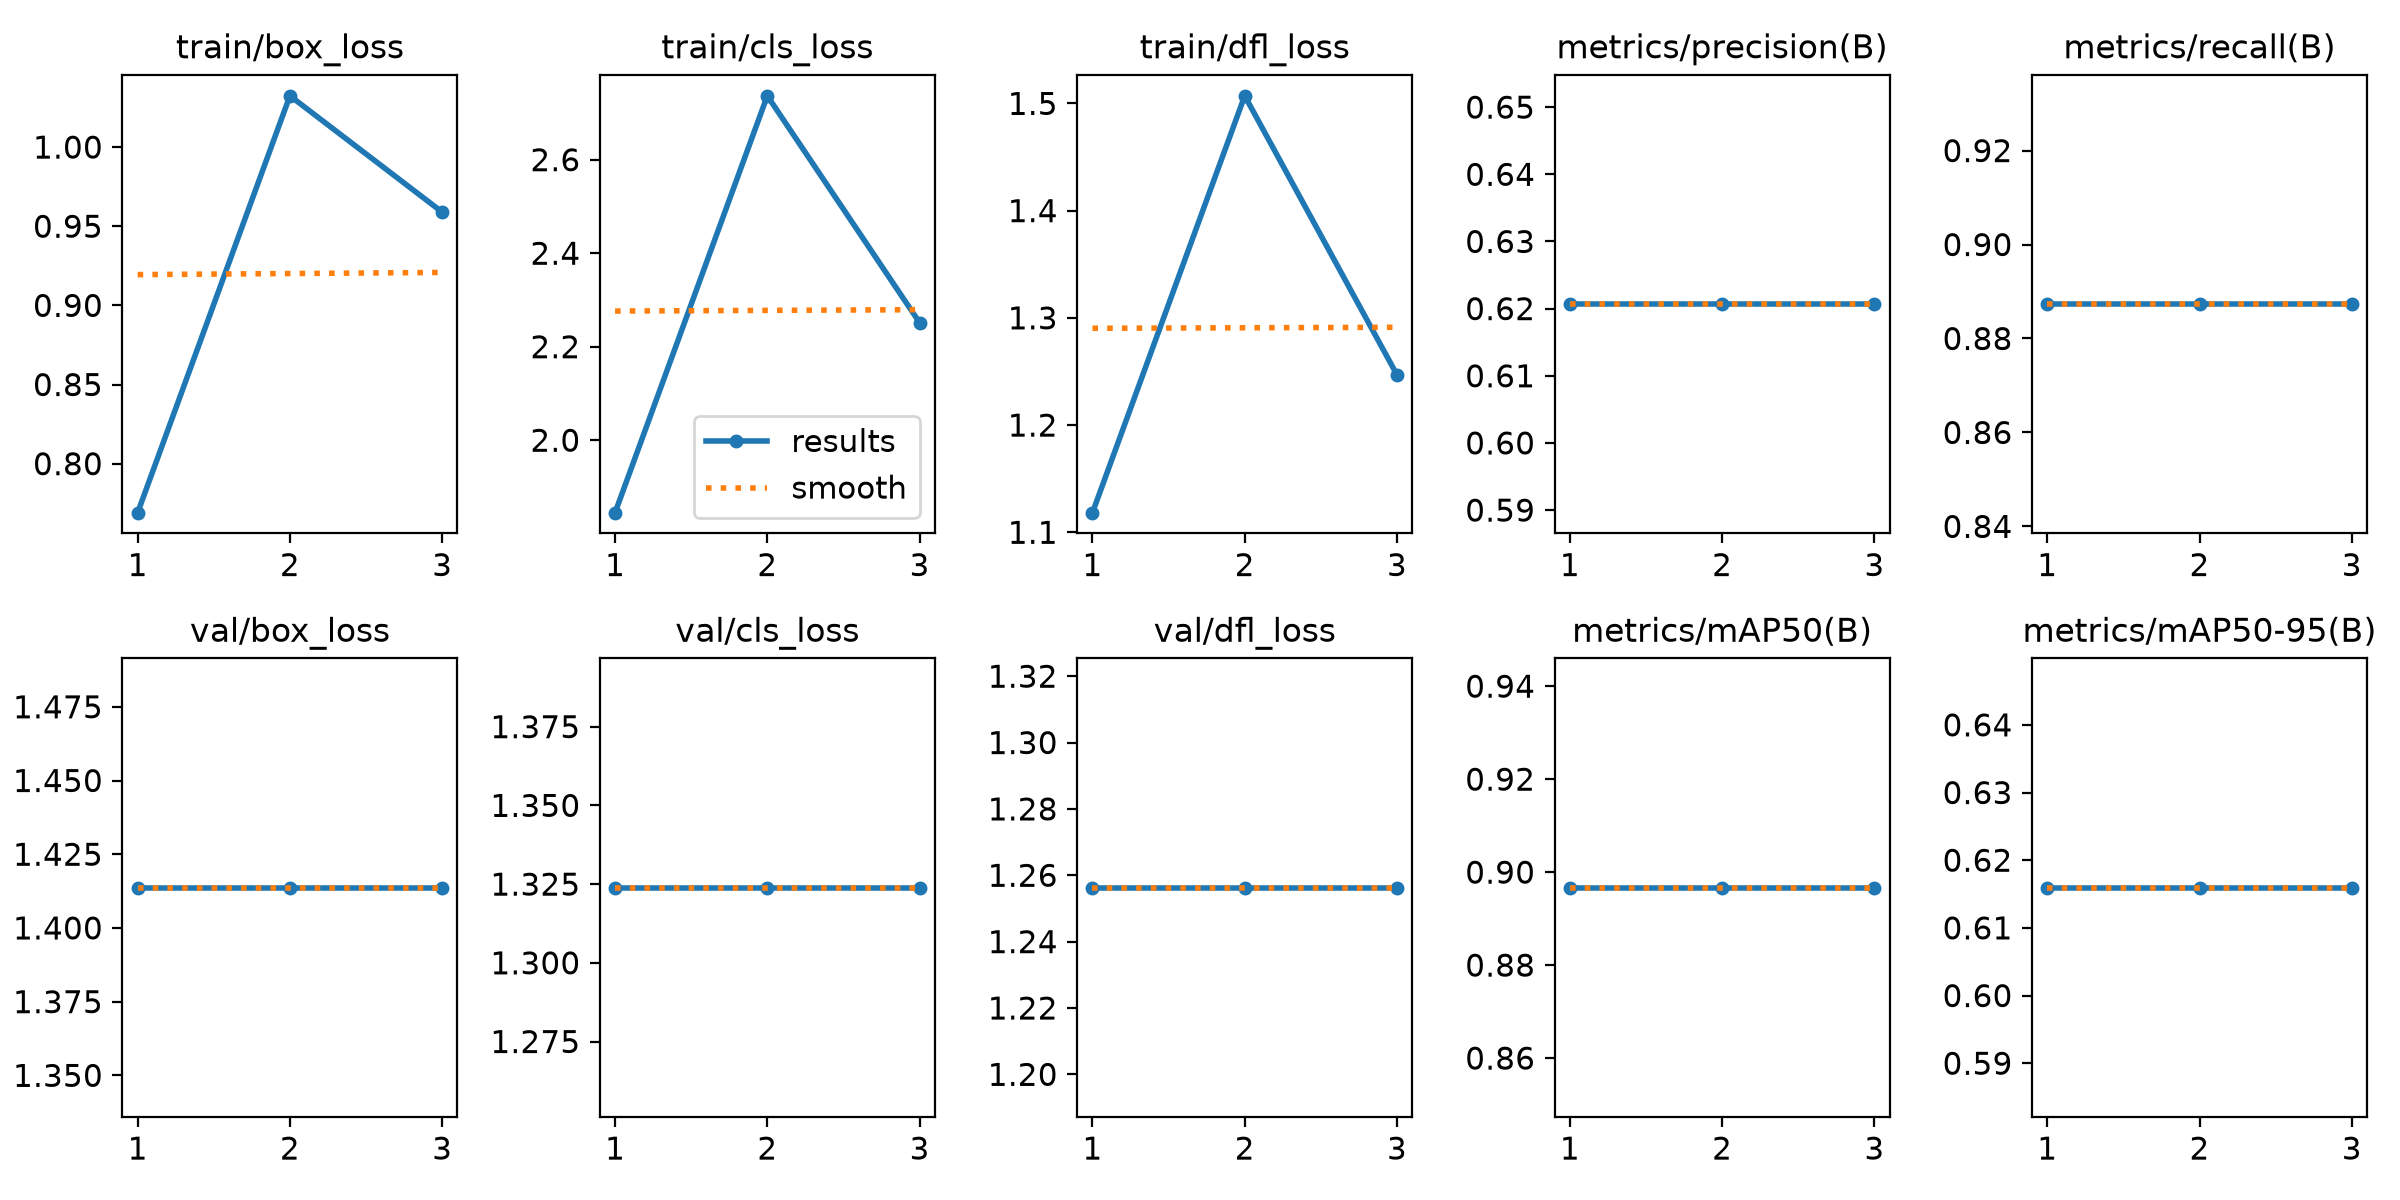

The table this chart was drawn from, first rows:
epoch, time, train/box_loss, train/cls_loss, train/dfl_loss, metrics/precision(B), metrics/recall(B), metrics/mAP50(B), metrics/mAP50-95(B), val/box_loss, val/cls_loss, val/dfl_loss, lr/pg0, lr/pg1, lr/pg2
1, 1.72, 0.7691, 1.845, 1.118, 0.6207, 0.8873, 0.8966, 0.6159, 1.414, 1.324, 1.256, 0, 0, 0
2, 3.584, 1.032, 2.737, 1.507, 0.6207, 0.8873, 0.8966, 0.6159, 1.414, 1.324, 1.256, 3.9865e-05, 3.9865e-05, 3.9865e-05
3, 5.136, 0.9589, 2.252, 1.247, 0.6207, 0.8873, 0.8966, 0.6159, 1.414, 1.324, 1.256, 4.046e-05, 4.046e-05, 4.046e-05
